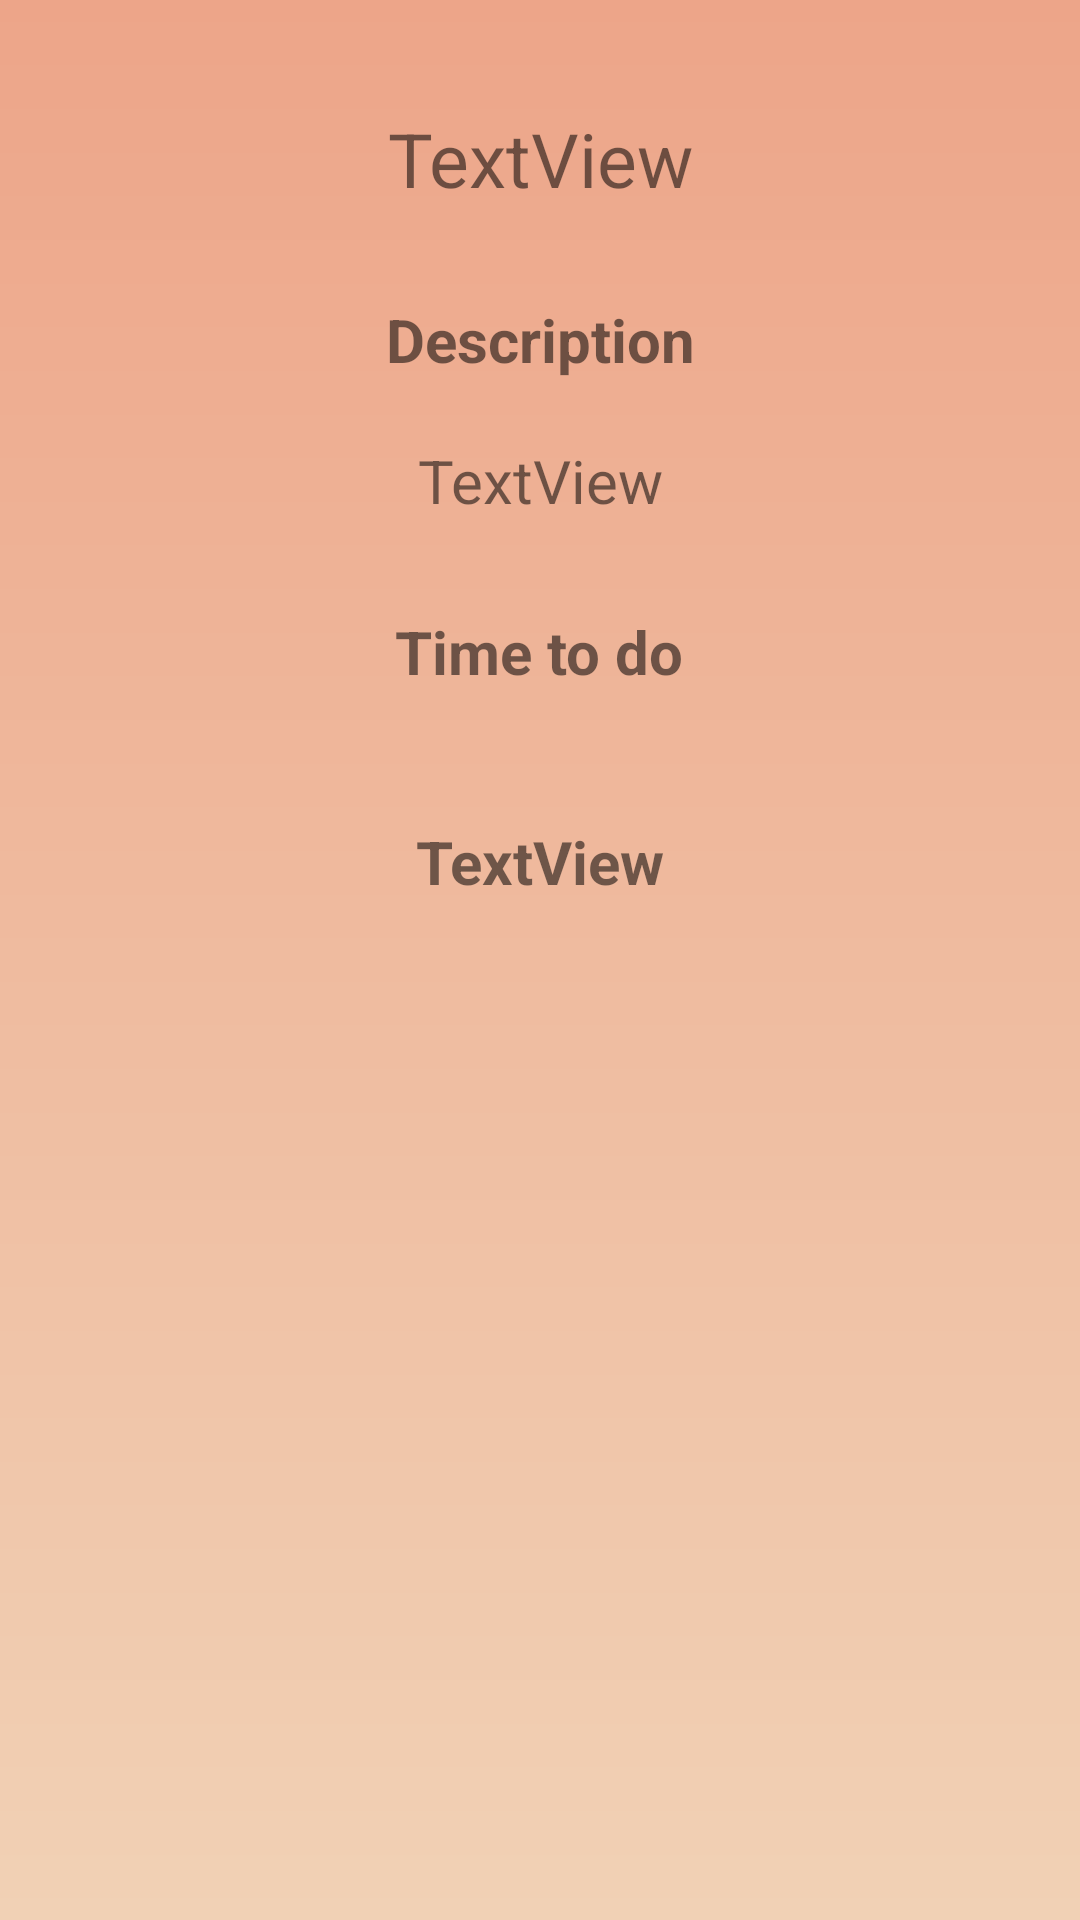

This screen was rendered from an Android layout file. Write that file and the resources it references.
<!-- AndroidManifest.xml: application theme AppTheme -->
<!-- res/layout/activity_lihat_habit.xml -->
<RelativeLayout xmlns:android="http://schemas.android.com/apk/res/android"
    xmlns:tools="http://schemas.android.com/tools"
    android:layout_width="match_parent"
    android:layout_height="match_parent"
    android:paddingBottom="@dimen/activity_vertical_margin"
    android:paddingLeft="@dimen/activity_horizontal_margin"
    android:paddingRight="@dimen/activity_horizontal_margin"
    android:paddingTop="@dimen/activity_vertical_margin"
    tools:context=".LihatHabit"
    android:background="@drawable/gradient1">

    <ScrollView
        android:id="@+id/scrollView2"
        android:layout_width="match_parent"
        android:layout_height="wrap_content"
        android:layout_alignParentTop="true"
        android:layout_centerHorizontal="true">

        <LinearLayout
            android:layout_width="match_parent"
            android:layout_height="wrap_content"
            android:orientation="vertical"
            android:gravity="center">

            <TextView
                android:id="@+id/nama_habit"
                android:layout_width="match_parent"
                android:layout_height="match_parent"
                android:padding="10dp"
                android:layout_marginTop="10dp"
                android:textSize="25sp"
                android:background="@drawable/white_rounded"
                android:textAlignment="center"
                android:text="@string/textview" />

            <TextView
                android:id="@+id/TextView02"
                android:layout_width="150dp"
                android:layout_height="wrap_content"
                android:layout_marginTop="20dp"
                android:text="@string/description"
                android:textAlignment="center"
                android:textSize="20sp"
                android:textStyle="bold"/>

            <TextView
                android:id="@+id/deskripsi_habit"
                android:layout_width="match_parent"
                android:layout_height="match_parent"
                android:background="@drawable/white_rounded"
                android:textAlignment="center"
                android:padding="10dp"
                android:textSize="20sp"
                android:layout_marginTop="10dp"
                android:text="@string/textview" />

            <TextView
                android:id="@+id/TextView03"
                android:layout_width="175dp"
                android:layout_height="50dp"
                android:text="@string/time_to_do"
                android:textAlignment="center"
                android:layout_marginTop="20dp"
                android:textSize="20sp"
                android:textStyle="bold" />

            <TextView
                android:id="@+id/waktu_habit"
                android:layout_width="match_parent"
                android:layout_height="50dp"
                android:textAlignment="center"
                android:textSize="20sp"
                android:textStyle="bold"
                android:layout_marginTop="20dp"
                android:text="@string/textview" />

        </LinearLayout>

    </ScrollView>

</RelativeLayout>
<!-- resources referenced by this layout -->
<resources>
  <dimen name="activity_horizontal_margin">16dp</dimen>
  <dimen name="activity_vertical_margin">16dp</dimen>
  <!-- drawable gradient1 (drawable) -->
  <?xml version="1.0" encoding="utf-8"?>
  <shape android:shape="rectangle"
      xmlns:android="http://schemas.android.com/apk/res/android">
      <gradient
          android:startColor="#f1d1b5"
          android:endColor="#eda589"
          android:angle="90"/>
  </shape>
  <string name="description">Description</string>
  <string name="textview">TextView</string>
  <string name="time_to_do">Time to do</string>
  <style name="AppTheme" parent="Theme.AppCompat.Light.DarkActionBar">
          
          <item name="colorPrimary">#eda589</item>
          <item name="colorPrimaryDark">@android:color/black</item>
          
          <item name="colorAccent">@color/colorPrimaryDark</item>
  
      </style>
  <color name="colorPrimaryDark">#cc7f61</color>
</resources>
